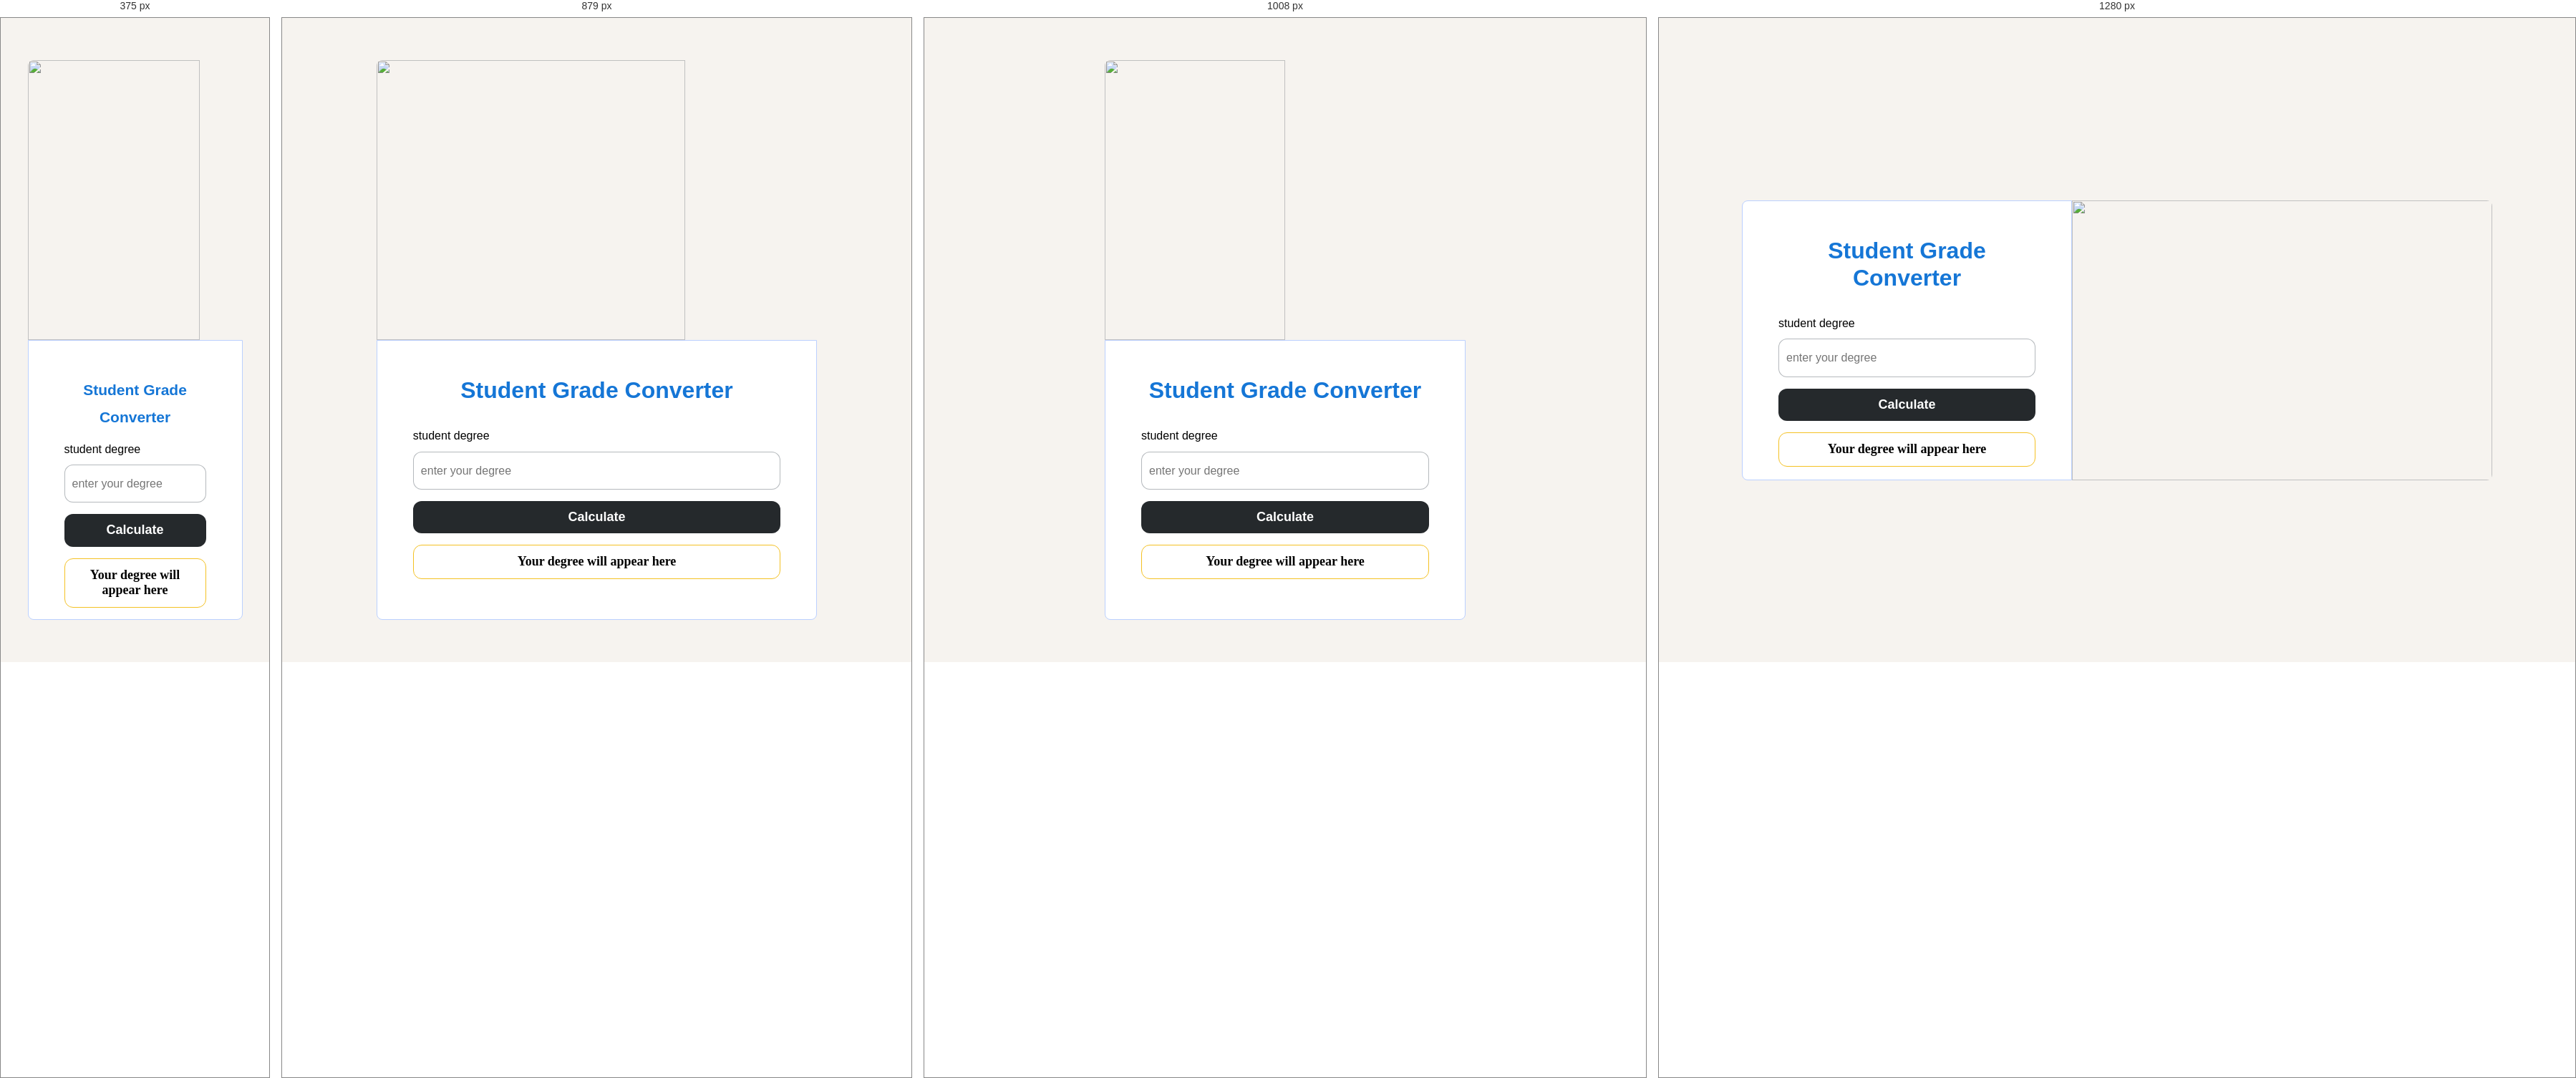
Rendered at 375 px, 879 px, 1008 px and 1280 px, left to right.

<!-- file: index.html -->
<!DOCTYPE html>
<html lang="en">
<head>
    <meta charset="UTF-8">
    <meta name="viewport" content="width=device-width, initial-scale=1.0">
    <title>Document</title>
    <link rel="stylesheet" href="./css/style.css">
</head>
<body>
    <div class="box">
        <h1>Student Grade Converter</h1>
        <label for="">student degree</label>
        <input type="text" placeholder="enter your degree">
        <button>Calculate</button>
        <div class="">Your degree will appear here</div>

    </div>
    <img src="./images/8db67f8fa0d4c6c3f8a86a95e7d69d95.jpeg" alt="">
</body>
</html>

/* @media block from style.css */
@media screen and (max-width: 766px) {
   
    
body{
    width: 100%;
    height: auto;
   display: flex;
   justify-content: center;
   align-items: center;
   flex-direction: column;
   
}
.box h1{
    font-size: 21px;
    margin-bottom: 15px;
}
.box{
    order: 2;;
    width: 80%;
    border-radius:0px 0px 8px 8px ;
}
img{
    order: 1;
    width: 80%;
    border-radius:8px 8px 0px 0px ;
    
}

}

/* @media block from style.css */
@media screen and (min-width: 767px) and (max-width:992px) {

     
body{
    width: 100%;
    height: auto;
   display: flex;
   justify-content: center;
   align-items: center;
   flex-direction: column;
   
}
.box{
    order: 2;;
    width: 70%;
    border-radius:0px 0px 8px 8px ;
}
img{
    order: 1;
    width: 70%;
    border-radius:8px 8px 0px 0px ;
    
}

}

/* @media block from style.css */
@media screen and (min-width: 992px) and (max-width: 1024px) {

    
     
body{
    width: 100%;
    height: auto;
   display: flex;
   justify-content: center;
   align-items: center;
   flex-direction: column;
   
}
.box{
    order: 2;;
    width: 50%;
    border-radius:0px 0px 8px 8px ;
}
img{
    order: 1;
    width:50%;
    border-radius:8px 8px 0px 0px ;
    
}
}